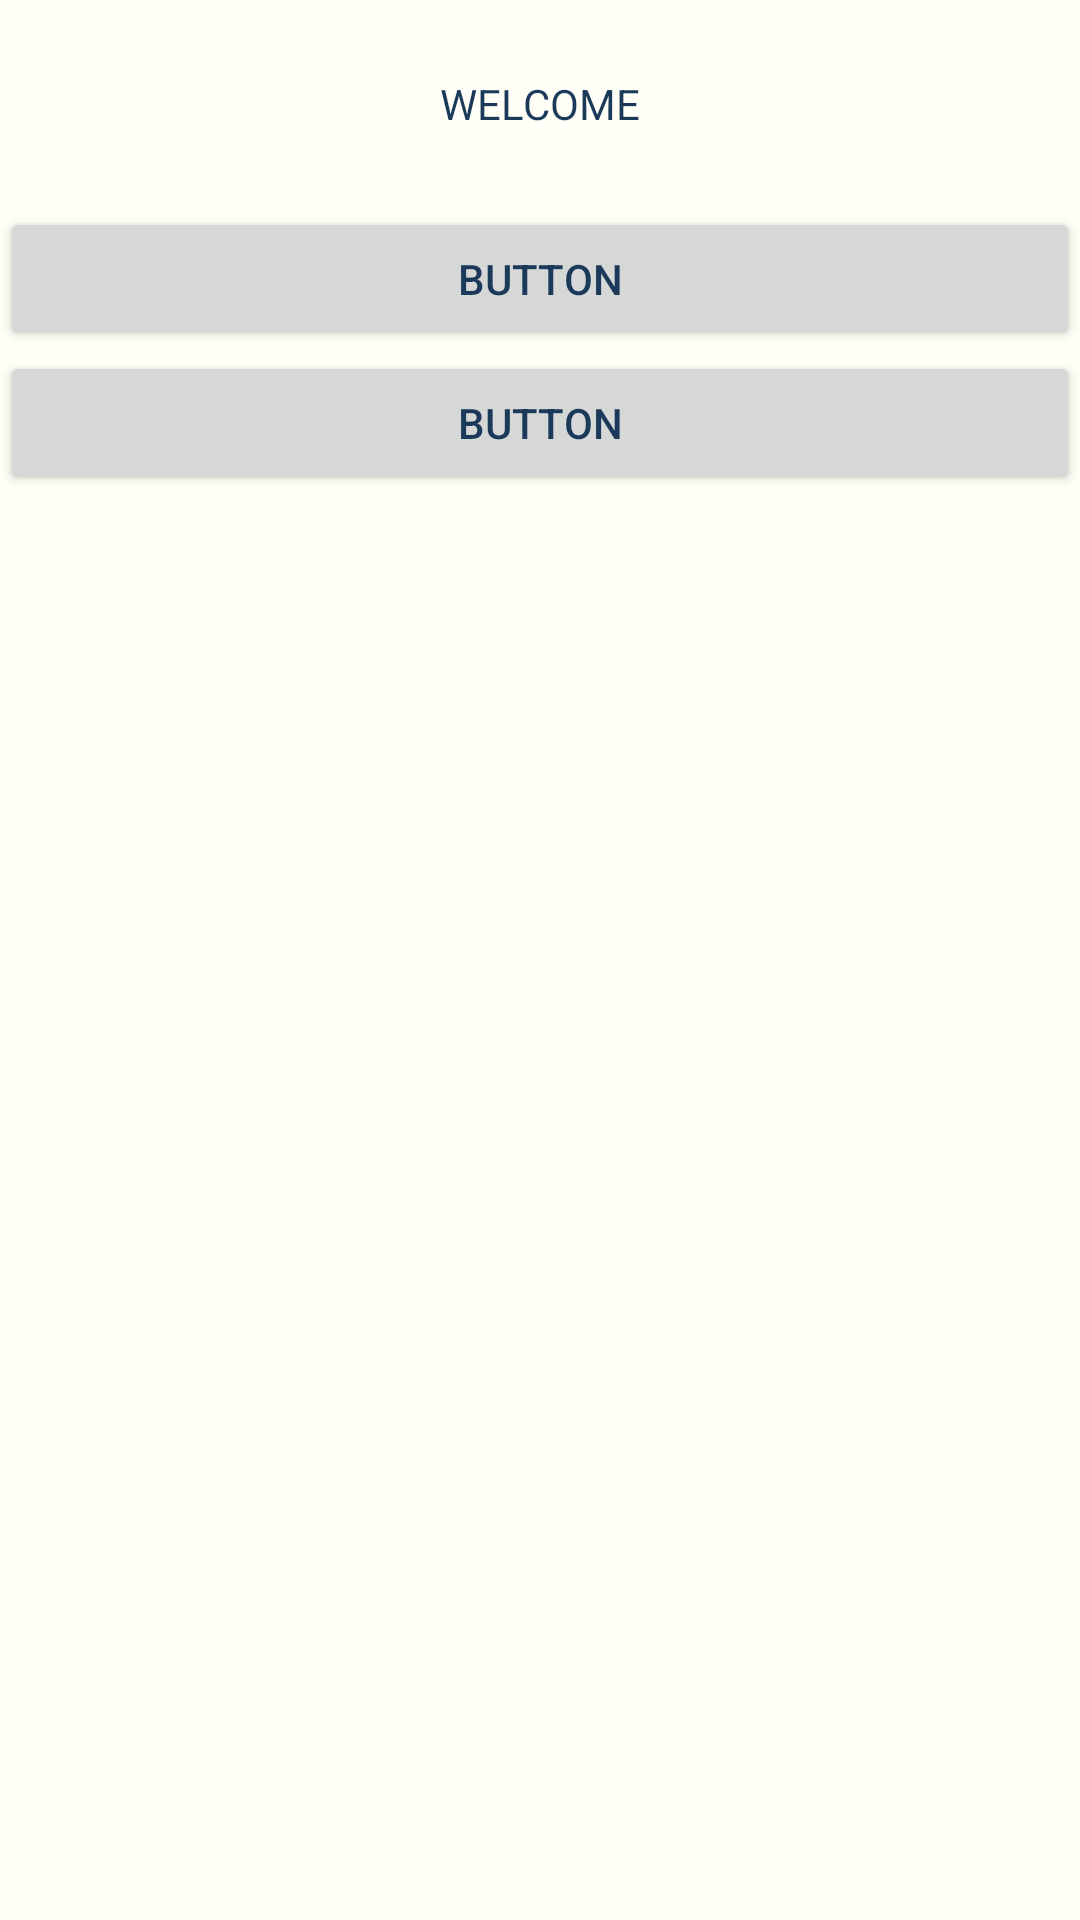

This screen was rendered from an Android layout file. Write that file and the resources it references.
<!-- AndroidManifest.xml: application theme Theme.AFBQuickstartMenu -->
<!-- res/layout/activity_main.xml -->
<?xml version="1.0" encoding="utf-8"?>
<androidx.constraintlayout.widget.ConstraintLayout xmlns:android="http://schemas.android.com/apk/res/android"
    xmlns:app="http://schemas.android.com/apk/res-auto"
    xmlns:tools="http://schemas.android.com/tools"
    android:layout_width="match_parent"
    android:layout_height="match_parent"
    tools:context=".frontend.activity.MainActivity">

    <TextView
        android:id="@+id/textView"
        android:layout_width="wrap_content"
        android:layout_height="wrap_content"
        android:layout_marginStart="174dp"
        android:layout_marginTop="25dp"
        android:layout_marginEnd="174dp"
        android:text="WELCOME"
        app:layout_constraintEnd_toEndOf="parent"
        app:layout_constraintStart_toStartOf="parent"
        app:layout_constraintTop_toTopOf="parent" />

    <LinearLayout
        android:id="@+id/ll_button"
        android:layout_width="match_parent"
        android:layout_height="wrap_content"
        android:layout_marginTop="25dp"
        android:orientation="vertical"
        app:layout_constraintEnd_toEndOf="parent"
        app:layout_constraintStart_toStartOf="parent"
        app:layout_constraintTop_toBottomOf="@+id/textView">

        <Button
            android:id="@+id/btn_file_selector"
            android:layout_width="match_parent"
            android:layout_height="wrap_content"
            android:text="Button" />

        <Button
            android:id="@+id/button4"
            android:layout_width="match_parent"
            android:layout_height="wrap_content"
            android:text="Button" />
    </LinearLayout>

</androidx.constraintlayout.widget.ConstraintLayout>
<!-- resources referenced by this layout -->
<resources>
  <style name="Theme.AFBQuickstartMenu" parent="Base.Theme.AFBQuickstartMenu" />
  <style name="Base.Theme.AFBQuickstartMenu" parent="Theme.Material3.DayNight">
          <item name="colorPrimary">@color/bg_light</item>
          <item name="colorPrimaryVariant">@color/menu_light</item>
          <item name="colorOnPrimary">@color/bg_light</item>
          <item name="colorSecondary">@color/bg_light</item>
          <item name="colorSecondaryVariant">@color/bg_light</item>
          <item name="colorOnSecondary">@color/black</item>
          
          <item name="android:statusBarColor">@color/menu_light</item>
          <item name="android:textColor">@color/txt_light</item>
          <item name="android:background">@color/bg_light</item>
          <item name="android:colorBackground">@color/bg_light</item>
          <item name="android:colorPrimary">@color/menu_light</item>
      </style>
  <color name="bg_light">#FFFFF7</color>
  <color name="menu_light">#0097A7</color>
  <color name="black">#FF000000</color>
  <color name="txt_light">#1B3A59</color>
</resources>
